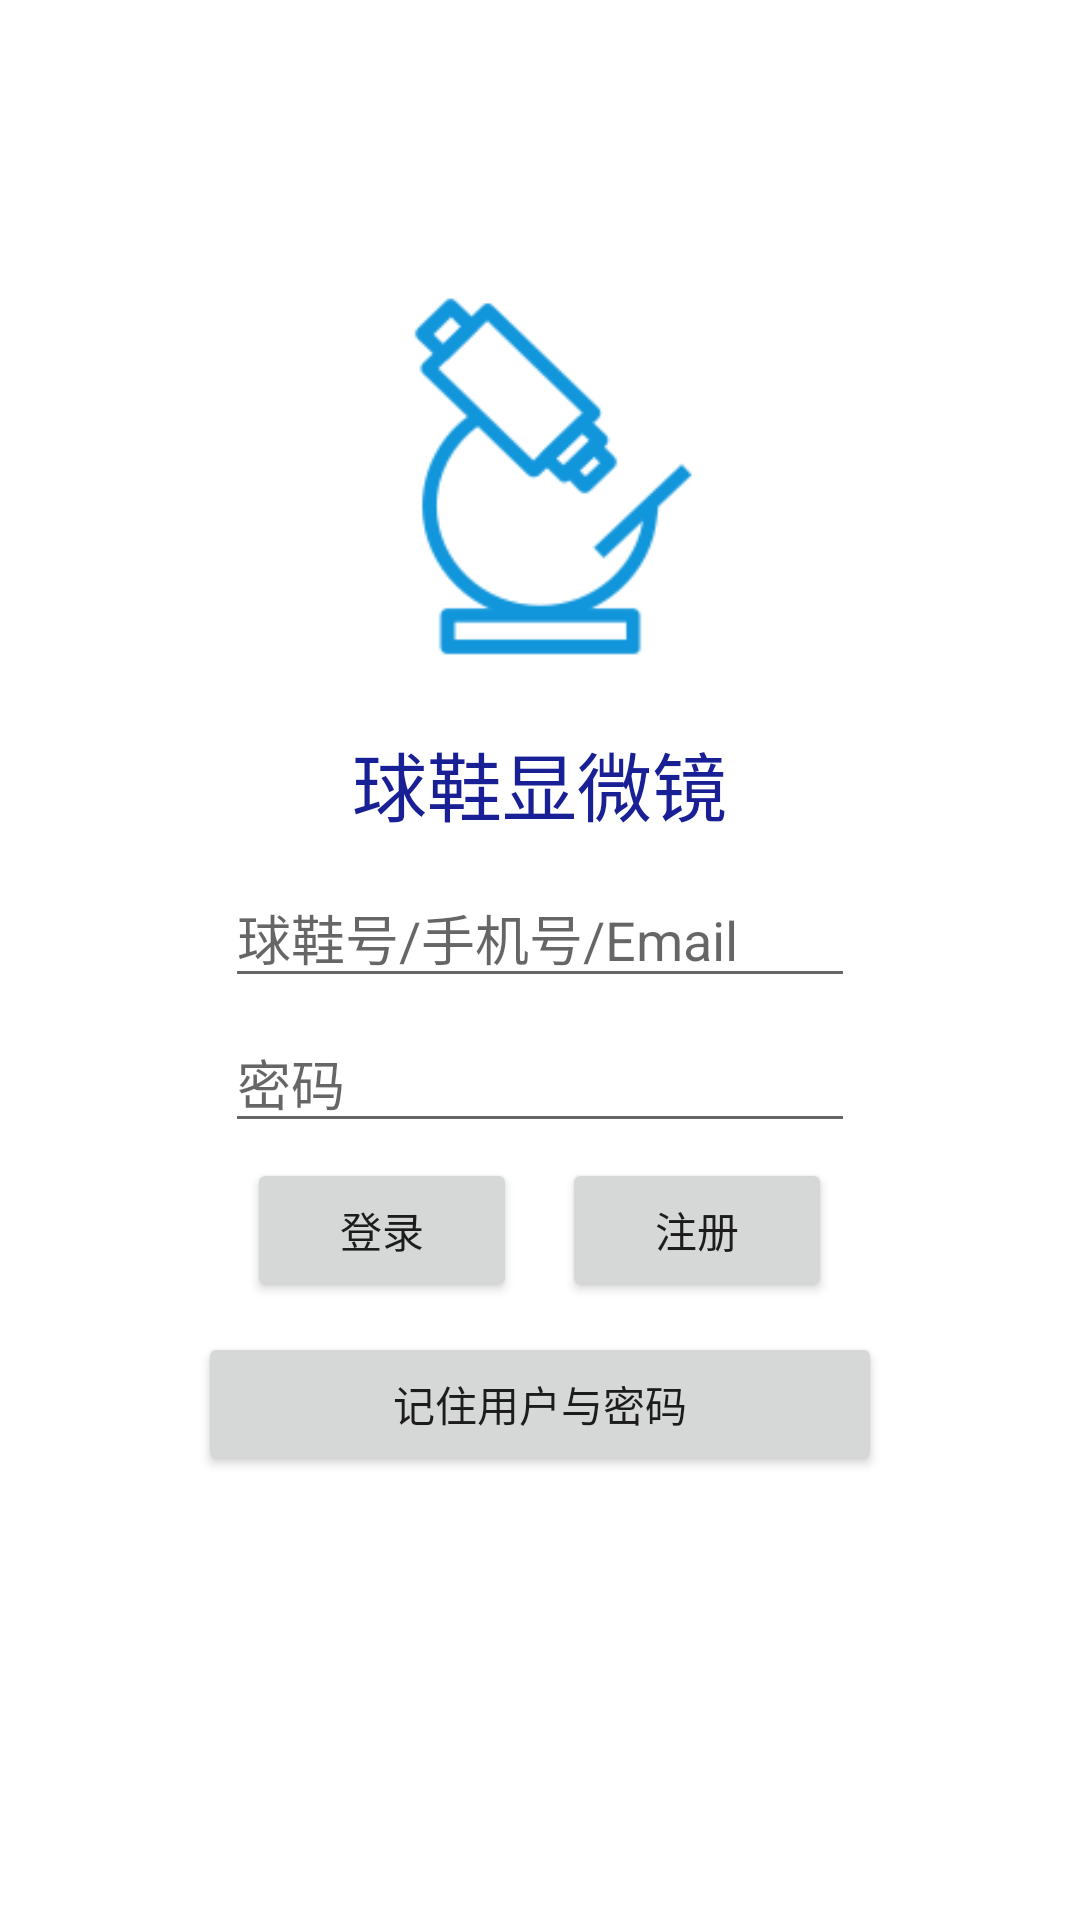

The Android layout XML behind this screen, and the referenced resources:
<!-- AndroidManifest.xml: application theme Theme.Qiuxiexianweijing -->
<!-- res/layout/activity_main.xml -->
<?xml version="1.0" encoding="utf-8"?>
<LinearLayout
    xmlns:android="http://schemas.android.com/apk/res/android"
    xmlns:tools="http://schemas.android.com/tools"
    xmlns:app="http://schemas.android.com/apk/res-auto"
    android:layout_width="match_parent"
    android:layout_height="match_parent"
    android:orientation="vertical"
    tools:context=".MainActivity">

    <ImageView
        android:layout_width="160dp"
        android:layout_height="160dp"
        android:layout_gravity="center_horizontal"
        android:src="@drawable/icon"
        android:layout_marginTop="80dp"
        />
    <TextView
        android:layout_width="wrap_content"
        android:layout_height="wrap_content"
        android:text="@string/main_name"
        android:textSize="25dp"
        android:textColor="#192095"
        android:layout_gravity="center_horizontal"
        android:layout_marginTop="3dp"
        />

    <EditText
        android:id="@+id/Et_name"
        android:layout_width="wrap_content"
        android:layout_height="wrap_content"
        android:ems="10"
        android:inputType="textPersonName"
        android:hint="球鞋号/手机号/Email"
        android:layout_gravity="center_horizontal"
        android:layout_marginTop="10dp"

        />
    <EditText
        android:id="@+id/Et_password"
        android:layout_width="wrap_content"
        android:layout_height="wrap_content"
        android:ems="10"
        android:inputType="textPassword"
        android:hint="密码"
        android:layout_gravity="center_horizontal"
        android:layout_marginTop="5dp"
        />

    <LinearLayout
        android:layout_width="wrap_content"
        android:layout_height="wrap_content"
        android:layout_marginTop="5dp"
        android:layout_gravity="center_horizontal"
        >
        <Button
            android:id="@+id/Btn_login"
            android:layout_width="90dp"
            android:layout_height="wrap_content"
            android:text="登录" />

        <Button
            android:id="@+id/Btn_register"
            android:layout_marginLeft="15dp"
            android:layout_width="90dp"
            android:layout_height="wrap_content"
            android:text="注册" />
    </LinearLayout>
    <LinearLayout
        android:layout_width="wrap_content"
        android:layout_height="wrap_content"
        android:layout_marginTop="10dp"
        >
    </LinearLayout>

    <Button
        android:id="@+id/Btn_rember"
        android:layout_width="228dp"
        android:layout_height="wrap_content"
        android:text="记住用户与密码"
        android:layout_gravity="center"
        />
</LinearLayout>
<!-- resources referenced by this layout -->
<resources>
  <!-- drawable icon: jpg bitmap (drawable, 14300 bytes) -->
  <string name="main_name">球鞋显微镜</string>
  <style name="Theme.Qiuxiexianweijing" parent="Theme.MaterialComponents.DayNight.DarkActionBar">
          
          <item name="colorPrimary">@color/purple_500</item>
          <item name="colorPrimaryVariant">@color/purple_700</item>
          <item name="colorOnPrimary">@color/white</item>
          
          <item name="colorSecondary">@color/teal_200</item>
          <item name="colorSecondaryVariant">@color/teal_700</item>
          <item name="colorOnSecondary">@color/black</item>
          
          <item name="android:statusBarColor" tools:targetApi="l">?attr/colorPrimaryVariant</item>
          
      </style>
  <!-- not gathered from this repository: default colours our renderer supplied (Android Studio template values) -->
  <color name="purple_500">#FF6200EE</color>
  <color name="purple_700">#FF3700B3</color>
  <color name="teal_200">#FF03DAC5</color>
  <color name="teal_700">#FF018786</color>
  <color name="black">#FF000000</color>
  <color name="white">#FFFFFFFF</color>
</resources>
